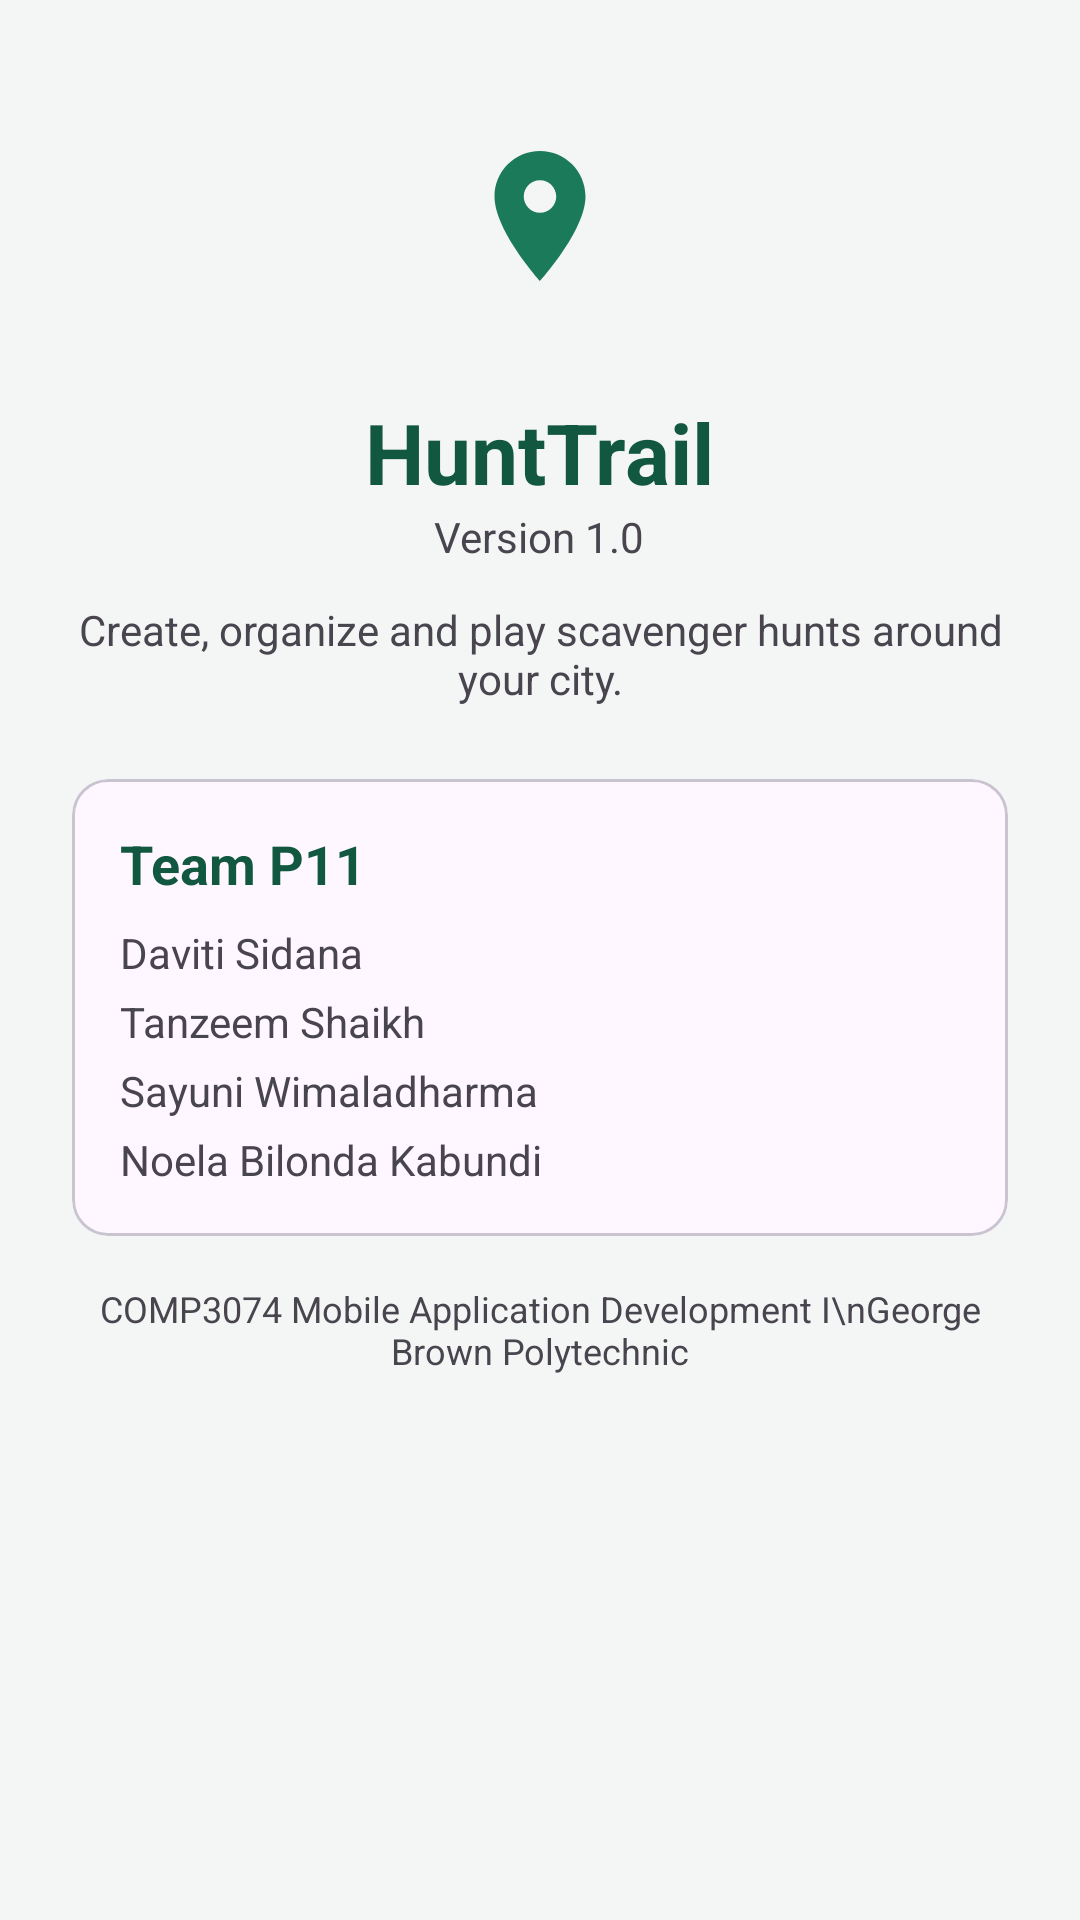

Produce the Android XML layout that renders to this screen, including the resource entries it uses.
<!-- AndroidManifest.xml: application theme Theme.HuntTrail -->
<!-- res/layout/fragment_about.xml -->
<?xml version="1.0" encoding="utf-8"?>
<androidx.core.widget.NestedScrollView xmlns:android="http://schemas.android.com/apk/res/android"
    xmlns:app="http://schemas.android.com/apk/res-auto"
    android:layout_width="match_parent"
    android:layout_height="match_parent"
    android:background="@color/ht_grey_bg">

    <LinearLayout
        android:layout_width="match_parent"
        android:layout_height="wrap_content"
        android:gravity="center_horizontal"
        android:orientation="vertical"
        android:padding="24dp">

        <FrameLayout
            android:layout_width="96dp"
            android:layout_height="96dp"
            android:background="@drawable/bg_circle">

            <ImageView
                android:layout_width="52dp"
                android:layout_height="52dp"
                android:layout_gravity="center"
                android:contentDescription="HuntTrail logo"
                android:src="@drawable/ic_pin"
                app:tint="@color/ht_green" />
        </FrameLayout>

        <TextView
            android:layout_width="wrap_content"
            android:layout_height="wrap_content"
            android:layout_marginTop="12dp"
            android:text="@string/app_name"
            android:textColor="@color/ht_green_dark"
            android:textSize="28sp"
            android:textStyle="bold" />

        <TextView
            android:layout_width="wrap_content"
            android:layout_height="wrap_content"
            android:text="Version 1.0" />

        <TextView
            android:layout_width="wrap_content"
            android:layout_height="wrap_content"
            android:layout_marginTop="12dp"
            android:gravity="center"
            android:text="Create, organize and play scavenger hunts around your city." />

        <com.google.android.material.card.MaterialCardView
            android:layout_width="match_parent"
            android:layout_height="wrap_content"
            android:layout_marginTop="24dp"
            app:cardCornerRadius="12dp">

            <LinearLayout
                android:layout_width="match_parent"
                android:layout_height="wrap_content"
                android:orientation="vertical"
                android:padding="16dp">

                <TextView
                    android:layout_width="wrap_content"
                    android:layout_height="wrap_content"
                    android:text="Team P11"
                    android:textColor="@color/ht_green_dark"
                    android:textSize="18sp"
                    android:textStyle="bold" />

                <TextView
                    android:layout_width="wrap_content"
                    android:layout_height="wrap_content"
                    android:layout_marginTop="8dp"
                    android:text="Daviti Sidana" />

                <TextView
                    android:layout_width="wrap_content"
                    android:layout_height="wrap_content"
                    android:layout_marginTop="4dp"
                    android:text="Tanzeem Shaikh" />

                <TextView
                    android:layout_width="wrap_content"
                    android:layout_height="wrap_content"
                    android:layout_marginTop="4dp"
                    android:text="Sayuni Wimaladharma" />

                <TextView
                    android:layout_width="wrap_content"
                    android:layout_height="wrap_content"
                    android:layout_marginTop="4dp"
                    android:text="Noela Bilonda Kabundi" />
            </LinearLayout>
        </com.google.android.material.card.MaterialCardView>

        <TextView
            android:layout_width="wrap_content"
            android:layout_height="wrap_content"
            android:layout_marginTop="16dp"
            android:gravity="center"
            android:text="COMP3074 Mobile Application Development I\nGeorge Brown Polytechnic"
            android:textSize="12sp" />
    </LinearLayout>
</androidx.core.widget.NestedScrollView>
<!-- resources referenced by this layout -->
<resources>
  <color name="ht_green">#1B7A5A</color>
  <color name="ht_green_dark">#125740</color>
  <color name="ht_grey_bg">#F4F6F5</color>
  <!-- drawable ic_pin (drawable) -->
  <vector xmlns:android="http://schemas.android.com/apk/res/android"
      android:width="24dp" android:height="24dp"
      android:viewportWidth="24" android:viewportHeight="24">
      <path android:fillColor="#FF000000" android:pathData="M12,2C8.13,2 5,5.13 5,9c0,5.25 7,13 7,13s7,-7.75 7,-13c0,-3.87 -3.13,-7 -7,-7zM12,11.5c-1.38,0 -2.5,-1.12 -2.5,-2.5s1.12,-2.5 2.5,-2.5 2.5,1.12 2.5,2.5 -1.12,2.5 -2.5,2.5z"/>
  </vector>
  <string name="app_name">HuntTrail</string>
  <style name="Theme.HuntTrail" parent="Base.Theme.HuntTrail" />
  <style name="Base.Theme.HuntTrail" parent="Theme.Material3.Light.NoActionBar">
          <item name="colorPrimary">@color/ht_green</item>
          <item name="colorOnPrimary">@color/white</item>
          <item name="colorPrimaryContainer">@color/ht_mint</item>
          <item name="colorOnPrimaryContainer">@color/ht_green_dark</item>
          <item name="colorSecondary">@color/ht_green</item>
          <item name="colorSecondaryContainer">@color/ht_mint</item>
          <item name="android:statusBarColor">@color/ht_green_dark</item>
      </style>
  <color name="white">#FFFFFFFF</color>
  <color name="ht_mint">#CDEDE2</color>
</resources>
